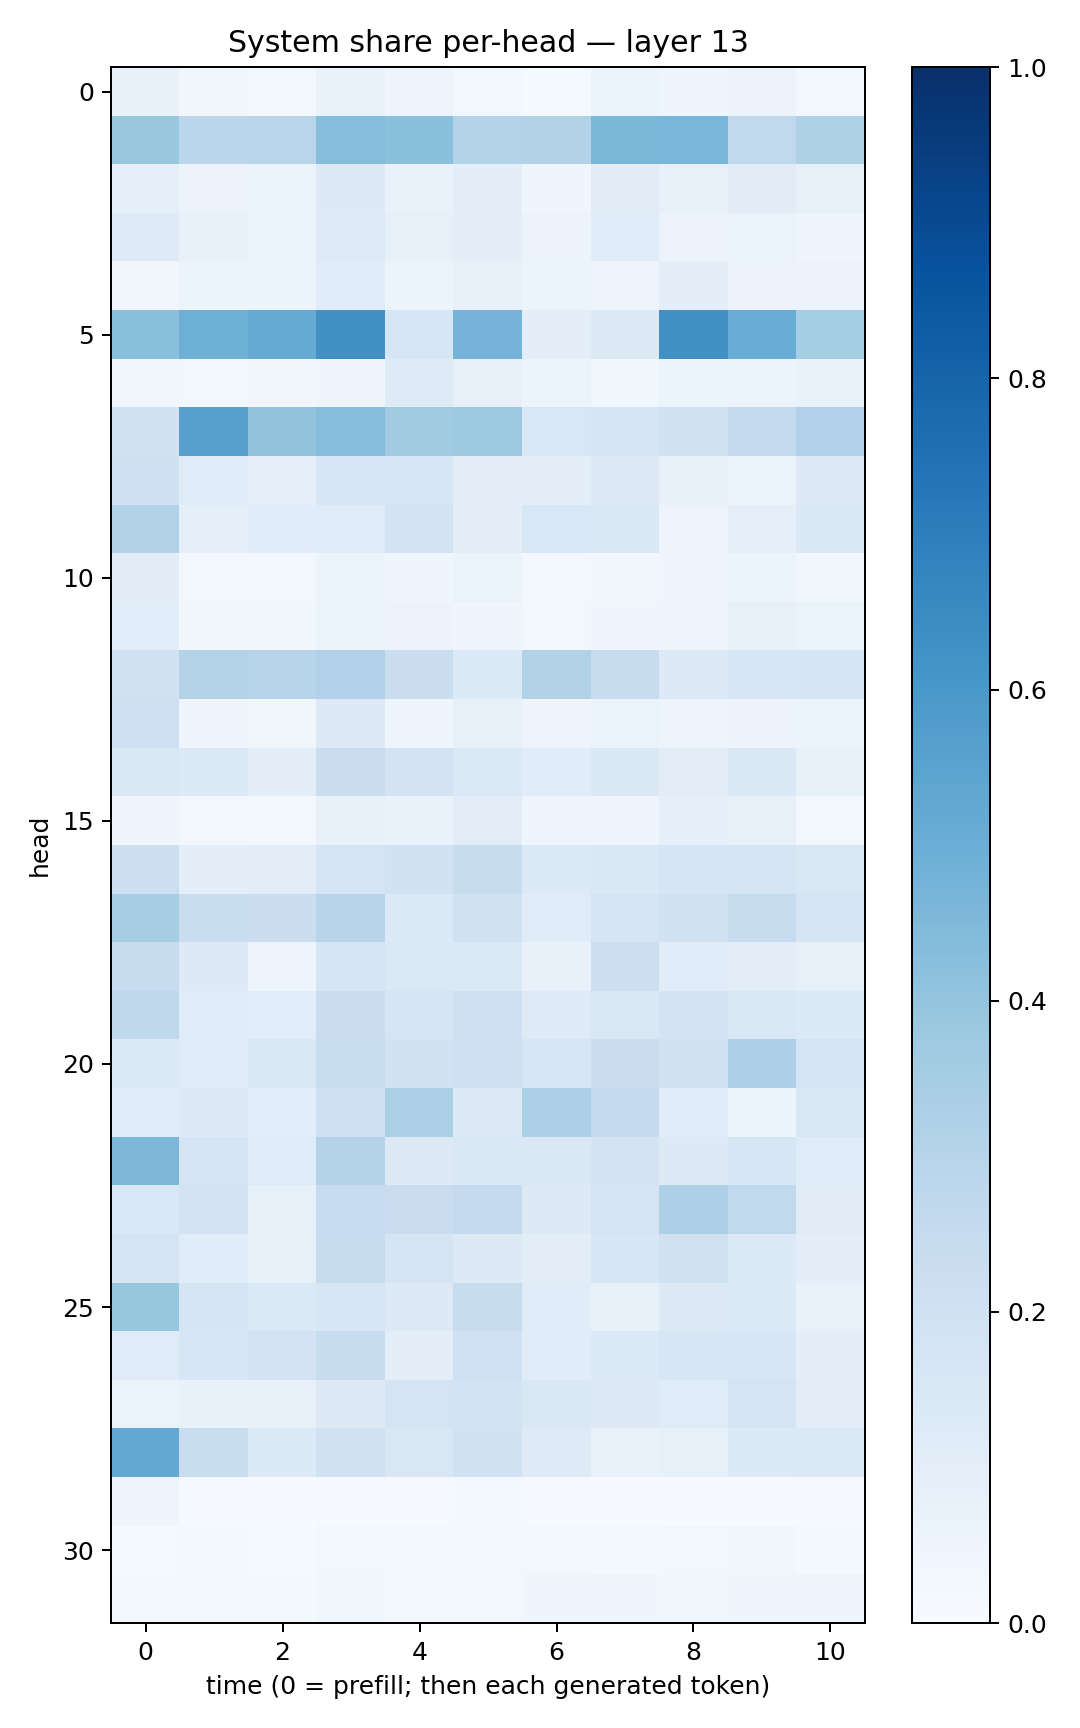

The table this chart was drawn from, first rows:
0.07577789, 0.03403268, 0.027592856, 0.06763049, 0.049741846, 0.030380793, 0.013773495, 0.05090918, 0.043414317, 0.056632467, 0.024748195
0.389, 0.2834, 0.2915, 0.4306, 0.4204, 0.3056, 0.3137, 0.4603, 0.464, 0.2623, 0.3209
0.09166, 0.05519, 0.05283, 0.1294, 0.06821, 0.09666, 0.04491, 0.1122, 0.08513, 0.112, 0.08491
0.1232, 0.0766, 0.05311, 0.1224, 0.08575, 0.1014, 0.05522, 0.1169, 0.05656, 0.06298, 0.04193
0.03425, 0.05949, 0.06027, 0.1151, 0.0592, 0.07705, 0.06199, 0.04812, 0.09519, 0.05703, 0.05803
0.4202, 0.4919, 0.518, 0.6272, 0.157, 0.4743, 0.09625, 0.1307, 0.6281, 0.5048, 0.355
0.03142, 0.03082, 0.03253, 0.04116, 0.1229, 0.08093, 0.05401, 0.0365, 0.06178, 0.05167, 0.06903
0.1916, 0.5616, 0.4015, 0.4306, 0.3601, 0.3713, 0.1551, 0.1702, 0.1898, 0.2543, 0.3171
0.2056, 0.1205, 0.08845, 0.1563, 0.1595, 0.1049, 0.1003, 0.1322, 0.07601, 0.05985, 0.1259
0.3109, 0.09112, 0.1138, 0.1175, 0.1814, 0.09833, 0.1552, 0.1436, 0.04694, 0.09229, 0.1424
0.1102, 0.03017, 0.02884, 0.06049, 0.04377, 0.06434, 0.02952, 0.03396, 0.0445, 0.05391, 0.03251
0.1072, 0.03439, 0.03709, 0.06504, 0.05545, 0.04615, 0.02975, 0.04605, 0.04005, 0.08435, 0.06439
0.1967, 0.308, 0.2962, 0.3195, 0.2244, 0.1355, 0.3092, 0.2399, 0.1295, 0.1573, 0.1692
0.2034, 0.04179, 0.03289, 0.1315, 0.04207, 0.08084, 0.05033, 0.06316, 0.04955, 0.05802, 0.05177
0.1473, 0.1332, 0.09456, 0.2203, 0.1831, 0.1369, 0.1143, 0.1441, 0.1021, 0.1458, 0.08413
0.04212, 0.02606, 0.02696, 0.07304, 0.0684, 0.1024, 0.03963, 0.0448, 0.09147, 0.07958, 0.02898
0.2158, 0.09959, 0.1052, 0.1719, 0.1881, 0.239, 0.1333, 0.1418, 0.1649, 0.1735, 0.15
0.3416, 0.2305, 0.221, 0.2947, 0.1367, 0.1967, 0.121, 0.1659, 0.1913, 0.246, 0.1668
0.2403, 0.1262, 0.05018, 0.1679, 0.1394, 0.1386, 0.07211, 0.2179, 0.1135, 0.1052, 0.08345
0.2696, 0.1133, 0.1062, 0.2193, 0.169, 0.2088, 0.1235, 0.1497, 0.1821, 0.1481, 0.1339
0.134, 0.1191, 0.1477, 0.2315, 0.1888, 0.2044, 0.1623, 0.2212, 0.1905, 0.3273, 0.1649
0.12, 0.1302, 0.1093, 0.204, 0.3333, 0.1315, 0.3295, 0.2501, 0.1147, 0.05395, 0.1505
0.4544, 0.168, 0.1208, 0.3056, 0.1318, 0.1436, 0.1424, 0.182, 0.1286, 0.1574, 0.1179
0.1555, 0.1814, 0.08554, 0.2464, 0.2268, 0.2526, 0.1284, 0.1773, 0.3247, 0.2655, 0.1115
0.1784, 0.1168, 0.08292, 0.2369, 0.1655, 0.1312, 0.105, 0.1596, 0.196, 0.1336, 0.1015
0.3923, 0.1681, 0.1397, 0.1619, 0.1283, 0.2408, 0.116, 0.08299, 0.1269, 0.1339, 0.07019
0.118, 0.1574, 0.1799, 0.2349, 0.09746, 0.2009, 0.1133, 0.1396, 0.1573, 0.157, 0.09834
0.06371, 0.0768, 0.07677, 0.127, 0.1783, 0.1846, 0.1459, 0.1283, 0.1191, 0.1728, 0.1027
0.5213, 0.2312, 0.1361, 0.1972, 0.1493, 0.1883, 0.1212, 0.06801, 0.08408, 0.1331, 0.1383
0.0406, 0.01045, 0.005281, 0.00806, 0.008661, 0.02019, 0.01108, 0.006541, 0.006075, 0.006368, 0.0104
0.01424, 0.01789, 0.01415, 0.02477, 0.02438, 0.02439, 0.02723, 0.02131, 0.02612, 0.03827, 0.01679
0.02113, 0.02138, 0.02269, 0.03773, 0.02364, 0.02586, 0.03962, 0.04031, 0.03818, 0.04593, 0.04394
